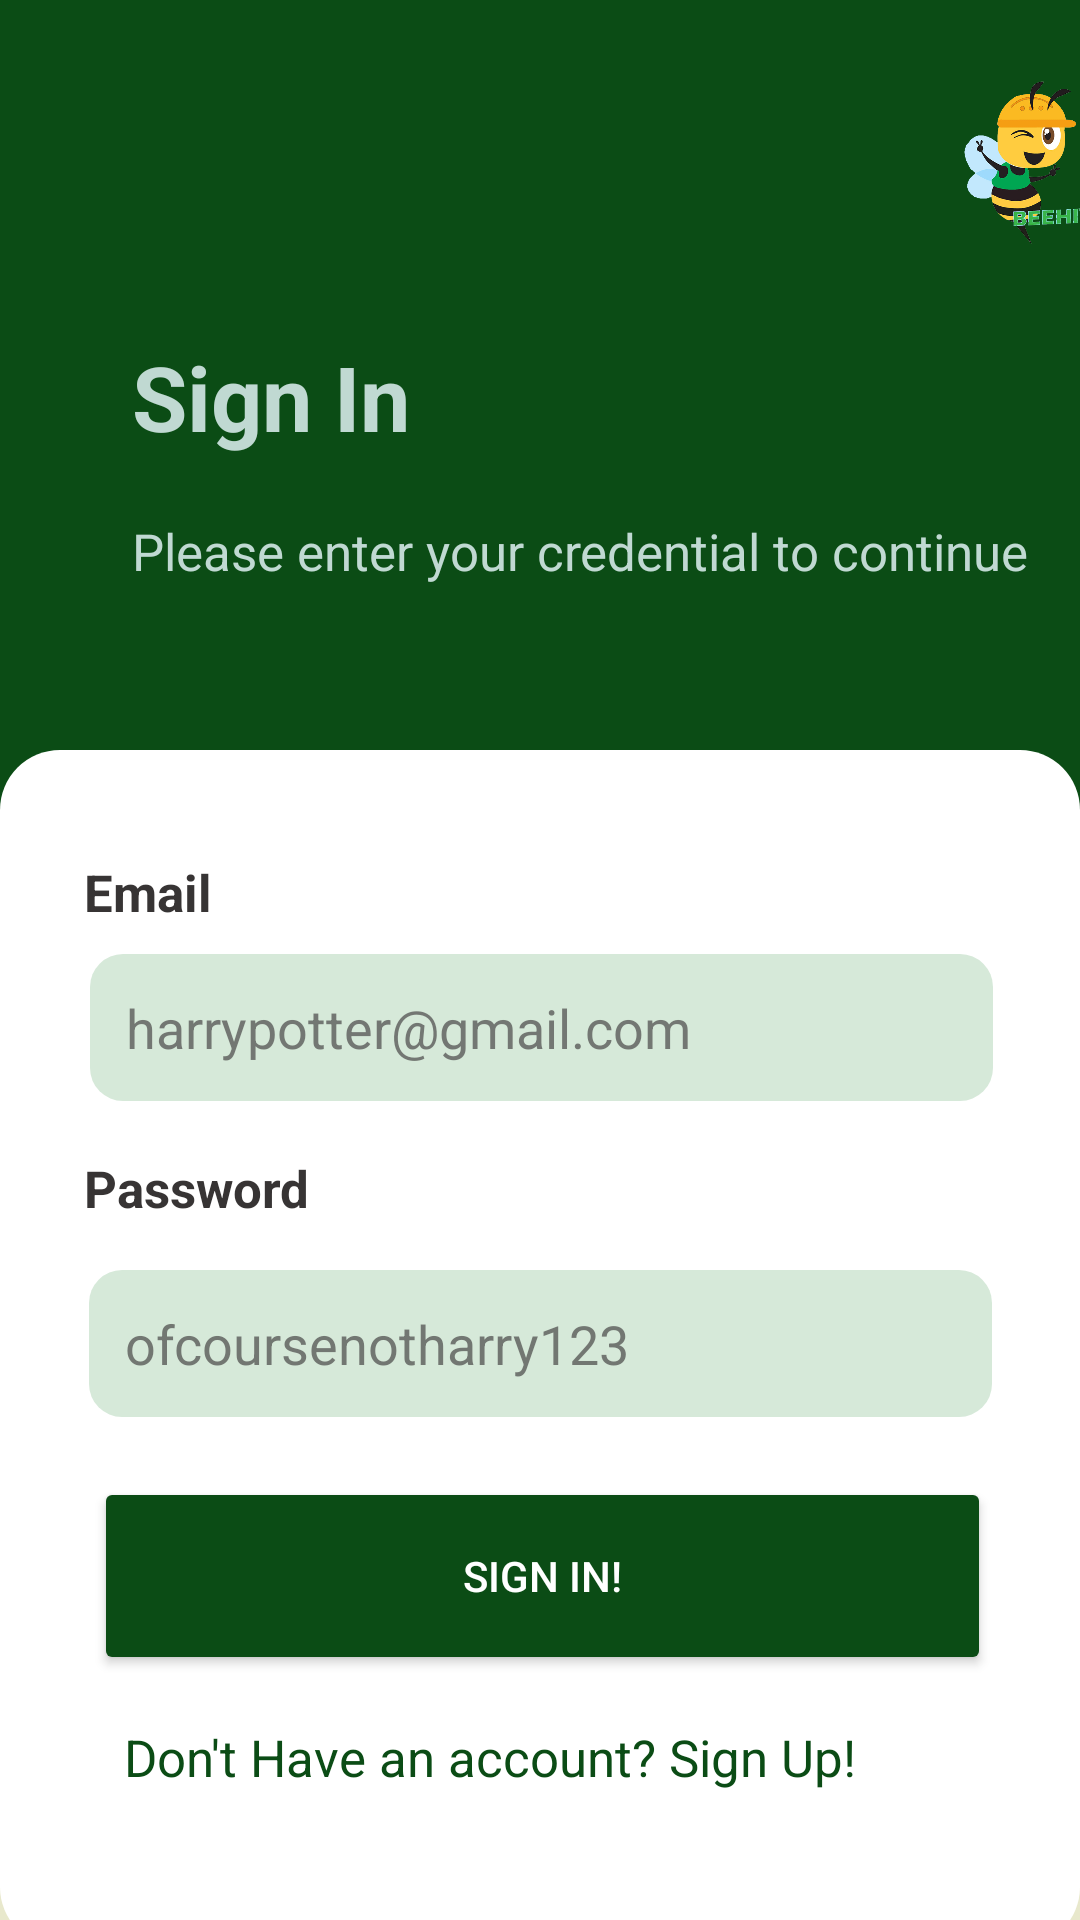

This screen was rendered from an Android layout file. Write that file and the resources it references.
<!-- AndroidManifest.xml: application theme Theme.BeeHive -->
<!-- res/layout/fragment_login.xml -->
<?xml version="1.0" encoding="utf-8"?>
<FrameLayout xmlns:android="http://schemas.android.com/apk/res/android"
    xmlns:app="http://schemas.android.com/apk/res-auto"
    xmlns:tools="http://schemas.android.com/tools"
    android:layout_width="match_parent"
    android:layout_height="match_parent"
    android:background="@color/bg"
    tools:context=".user_auth.LoginFragment">

    <androidx.constraintlayout.widget.ConstraintLayout
        android:layout_width="match_parent"
        android:layout_height="wrap_content">


        <androidx.constraintlayout.widget.ConstraintLayout
            android:id="@+id/constraintLayout"
            android:layout_width="match_parent"
            android:layout_height="373dp"
            android:background="@color/primary"
            app:layout_constraintStart_toStartOf="parent"
            app:layout_constraintTop_toTopOf="parent">

            <ImageView
                android:id="@+id/imageView1"
                android:layout_width="79dp"
                android:layout_height="72dp"
                android:layout_marginStart="300dp"
                android:layout_marginTop="16dp"
                app:layout_constraintStart_toStartOf="parent"
                app:layout_constraintTop_toTopOf="parent"
                app:srcCompat="@drawable/logo1" />

            <TextView
                android:id="@+id/textView12"
                android:layout_width="wrap_content"
                android:layout_height="wrap_content"
                android:layout_marginStart="44dp"
                android:layout_marginTop="20dp"
                android:text="Please enter your credential to continue"
                android:textColor="#C0D9D2"
                android:textSize="17sp"
                app:layout_constraintStart_toStartOf="parent"
                app:layout_constraintTop_toBottomOf="@+id/textView11" />

            <TextView
                android:id="@+id/textView11"
                android:layout_width="wrap_content"
                android:layout_height="wrap_content"
                android:layout_marginStart="44dp"
                android:layout_marginTop="112dp"
                android:text="Sign In"
                android:textColor="#C0D9D2"
                android:textSize="30sp"
                android:textStyle="bold"
                app:layout_constraintStart_toStartOf="parent"
                app:layout_constraintTop_toTopOf="parent" />

            <ImageView
                android:id="@+id/btnBackLogin"
                android:layout_width="35dp"
                android:layout_height="30dp"
                android:layout_marginStart="44dp"
                android:layout_marginTop="32dp"
                android:src="@drawable/back"
                app:layout_constraintStart_toStartOf="parent"
                app:layout_constraintTop_toTopOf="parent" />

        </androidx.constraintlayout.widget.ConstraintLayout>

        <androidx.constraintlayout.widget.ConstraintLayout
            android:layout_width="360dp"
            android:layout_height="399dp"
            android:layout_marginTop="250dp"
            android:background="@drawable/background_white_form"
            app:layout_constraintEnd_toEndOf="parent"
            app:layout_constraintStart_toStartOf="parent"
            app:layout_constraintTop_toTopOf="parent">

            <TextView
                android:id="@+id/txtLinkToRegister"
                android:layout_width="276dp"
                android:layout_height="34dp"
                android:layout_marginTop="16dp"
                android:text="Don't Have an account? Sign Up!"
                android:textColor="@color/primary"
                android:textSize="17sp"
                app:layout_constraintEnd_toEndOf="parent"
                app:layout_constraintHorizontal_bias="0.493"
                app:layout_constraintStart_toStartOf="parent"
                app:layout_constraintTop_toBottomOf="@+id/btnLogin" />

            <Button
                android:id="@+id/btnLogin"
                android:layout_width="299dp"
                android:layout_height="66dp"
                android:layout_marginTop="20dp"
                android:backgroundTint="@color/primary"
                android:text="Sign In!"
                android:textColor="@color/white"
                app:layout_constraintEnd_toEndOf="parent"
                app:layout_constraintHorizontal_bias="0.516"
                app:layout_constraintStart_toStartOf="parent"
                app:layout_constraintTop_toBottomOf="@+id/txtPasswordLogin" />

            <TextView
                android:id="@+id/textView4"
                android:layout_width="wrap_content"
                android:layout_height="wrap_content"
                android:layout_marginStart="28dp"
                android:layout_marginTop="76dp"
                android:text="Password"
                android:textColor="#373434"
                android:textSize="17sp"
                android:textStyle="bold"
                app:layout_constraintStart_toStartOf="parent"
                app:layout_constraintTop_toBottomOf="@+id/textView3" />

            <EditText
                android:id="@+id/txtPasswordLogin"
                android:layout_width="301dp"
                android:layout_height="49dp"
                android:layout_marginTop="16dp"
                android:background="@drawable/rounded_edittext"
                android:ems="10"
                android:hint="ofcoursenotharry123"
                android:inputType="textPassword"
                android:textColorHint="#B3474646"
                android:padding="12dp"
                android:textColor="#373434"
                app:layout_constraintEnd_toEndOf="parent"
                app:layout_constraintStart_toStartOf="parent"
                app:layout_constraintTop_toBottomOf="@+id/textView4" />

            <EditText
                android:id="@+id/txtEmailLogin"
                android:layout_width="301dp"
                android:layout_height="49dp"
                android:layout_marginTop="68dp"
                android:background="@drawable/rounded_edittext"
                android:ems="10"
                android:hint="harrypotter@gmail.com"
                android:textColorHint="#B2474646"
                android:inputType="textEmailAddress"
                android:padding="12dp"
                android:textColor="#373434"
                app:layout_constraintEnd_toEndOf="parent"
                app:layout_constraintHorizontal_bias="0.508"
                app:layout_constraintStart_toStartOf="parent"
                app:layout_constraintTop_toTopOf="parent" />

            <TextView
                android:id="@+id/textView3"
                android:layout_width="wrap_content"
                android:layout_height="wrap_content"
                android:layout_marginStart="28dp"
                android:layout_marginTop="36dp"
                android:text="Email"
                android:textColor="#373434"
                android:textSize="17sp"
                android:textStyle="bold"
                app:layout_constraintStart_toStartOf="parent"
                app:layout_constraintTop_toTopOf="parent" />
        </androidx.constraintlayout.widget.ConstraintLayout>

    </androidx.constraintlayout.widget.ConstraintLayout>
</FrameLayout>
<!-- resources referenced by this layout -->
<resources>
  <color name="bg">#E8E8CC</color>
  <color name="primary">#0B4C15</color>
  <color name="white">#FFFFFFFF</color>
  <!-- drawable background_white_form (drawable) -->
  <?xml version="1.0" encoding="utf-8"?>
  <shape xmlns:android="http://schemas.android.com/apk/res/android"
      android:shape="rectangle"
      android:padding="10dp">
  
      <solid android:color="@color/white" />
      <corners
          android:bottomRightRadius="20dp"
          android:bottomLeftRadius="20dp"
          android:topLeftRadius="20dp"
          android:topRightRadius="20dp" />
  </shape>
  <!-- drawable logo1: png bitmap (drawable, 94610 bytes) -->
  <!-- drawable rounded_edittext (drawable) -->
  <?xml version="1.0" encoding="utf-8"?>
  <shape xmlns:android="http://schemas.android.com/apk/res/android"
      android:shape="rectangle"
      android:padding="10dp">
  
      <solid android:color="@color/textboxcolor" />
      <corners
          android:bottomRightRadius="11dp"
          android:bottomLeftRadius="11dp"
          android:topLeftRadius="11dp"
          android:topRightRadius="11dp" />
  </shape>
  <style name="Theme.BeeHive" parent="Theme.MaterialComponents.DayNight.DarkActionBar">
          
          <item name="colorPrimary">@color/primary</item>
          <item name="colorPrimaryVariant">@color/purple_700</item>
          <item name="colorOnPrimary">@color/primary</item>
          
          <item name="colorSecondary">@color/secondary</item>
          <item name="colorSecondaryVariant">@color/teal_700</item>
          <item name="colorOnSecondary">@color/secondary</item>
          <item name="android:textColorPrimary">@color/black</item>
          
          <item name="android:statusBarColor" tools:targetApi="l">?attr/colorPrimaryVariant</item>
          
      </style>
  <color name="textboxcolor">#D6E9D9</color>
  <color name="purple_700">#FF3700B3</color>
  <color name="secondary">#F0BB62</color>
  <color name="teal_700">#FF018786</color>
  <color name="black">#FF000000</color>
</resources>
